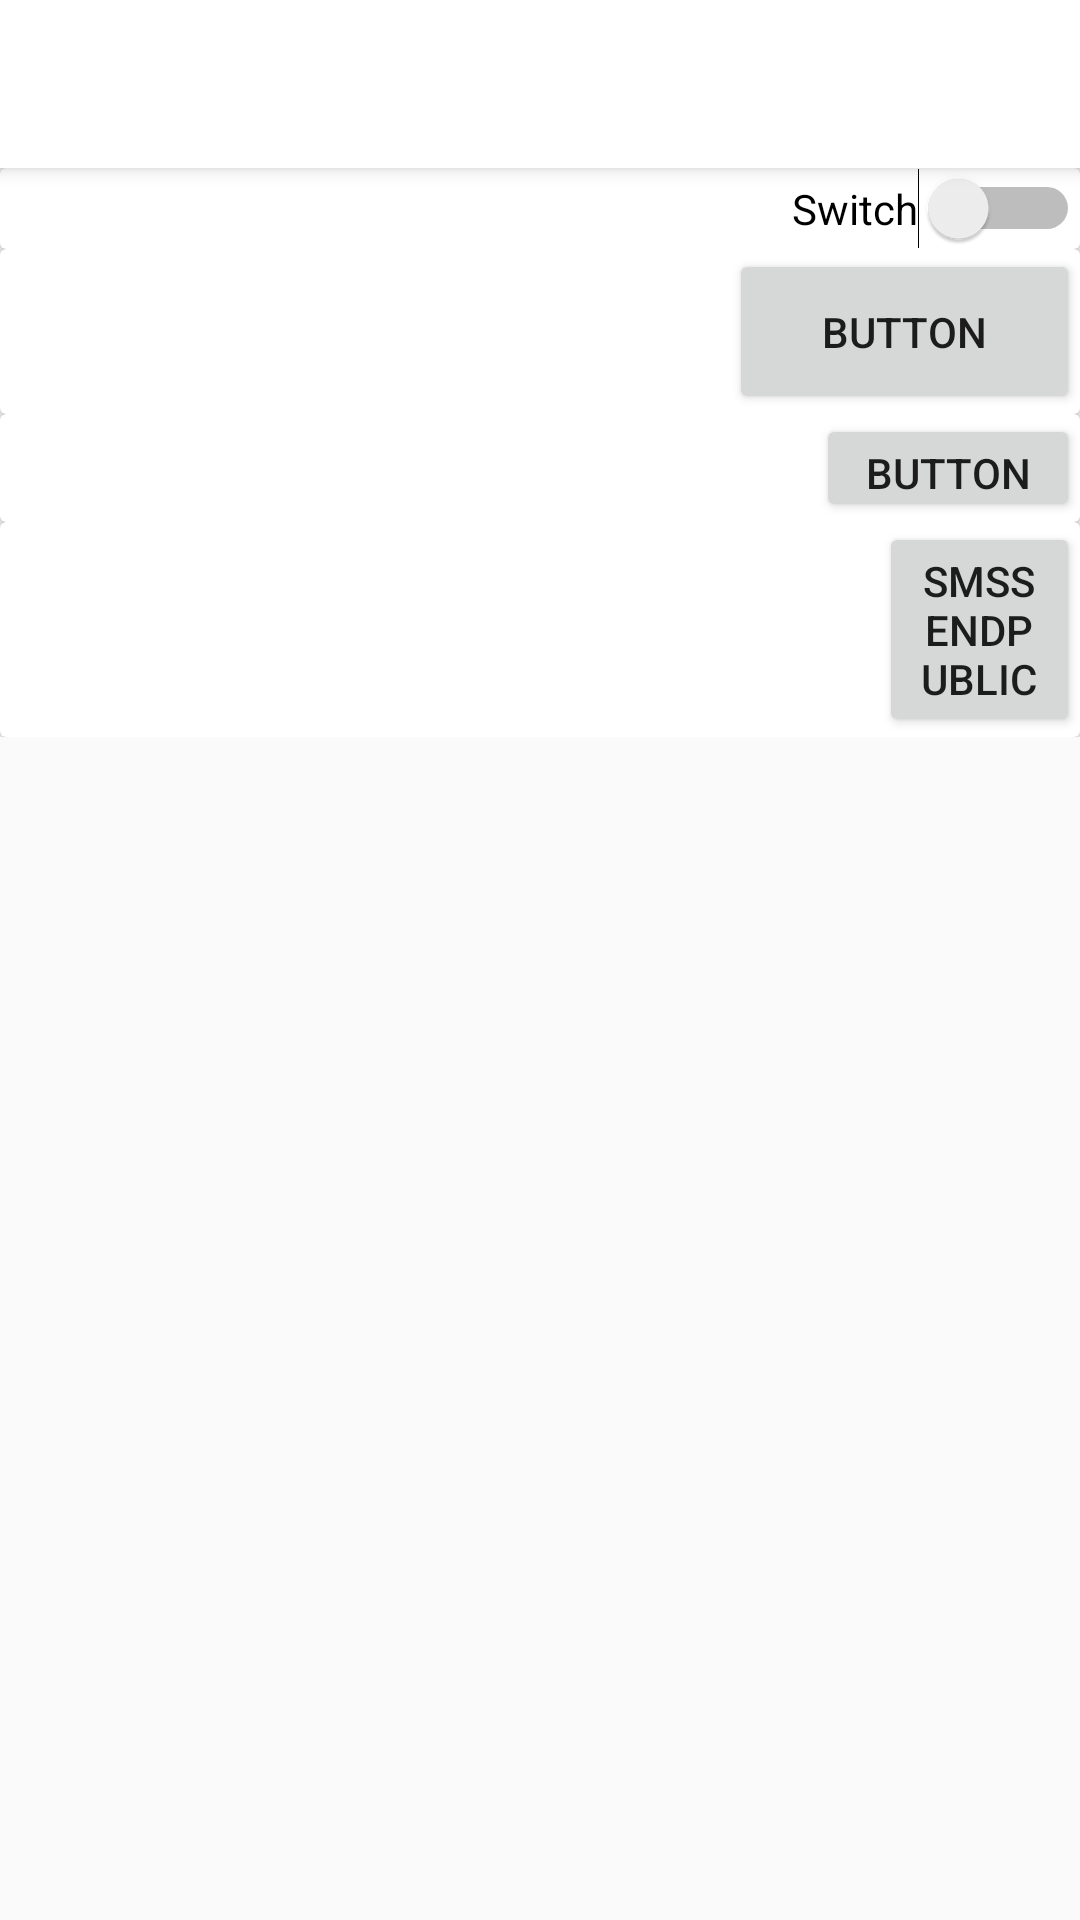

Write the Android layout XML for this screen, with the resource values it uses.
<!-- AndroidManifest.xml: application theme AppTheme -->
<!-- res/layout/activity_conversation_settings.xml -->
<?xml version="1.0" encoding="utf-8"?>
<androidx.constraintlayout.widget.ConstraintLayout xmlns:android="http://schemas.android.com/apk/res/android"
    xmlns:app="http://schemas.android.com/apk/res-auto"
    xmlns:tools="http://schemas.android.com/tools"
    android:layout_width="match_parent"
    android:layout_height="match_parent">

    <ScrollView
        android:id="@+id/scrollView2"
        android:layout_width="match_parent"
        android:layout_height="0dp"
        app:layout_constraintBottom_toBottomOf="parent"
        app:layout_constraintEnd_toEndOf="parent"
        app:layout_constraintHorizontal_bias="1.0"
        app:layout_constraintStart_toStartOf="parent"
        app:layout_constraintTop_toBottomOf="@+id/my_toolbar3"
        app:layout_constraintVertical_bias="1.0">

        <LinearLayout
            android:layout_width="match_parent"
            android:layout_height="wrap_content"
            android:orientation="vertical">

            <androidx.cardview.widget.CardView
                android:layout_width="match_parent"
                android:layout_height="match_parent">

                <androidx.constraintlayout.widget.ConstraintLayout
                    android:layout_width="match_parent"
                    android:layout_height="match_parent">

                    <Switch
                        android:id="@+id/switch2"
                        android:layout_width="wrap_content"
                        android:layout_height="wrap_content"
                        android:text="Switch"
                        app:layout_constraintBottom_toBottomOf="parent"
                        app:layout_constraintEnd_toEndOf="parent"
                        app:layout_constraintHorizontal_bias="1.0"
                        app:layout_constraintStart_toStartOf="parent"
                        app:layout_constraintTop_toTopOf="parent" />
                </androidx.constraintlayout.widget.ConstraintLayout>

            </androidx.cardview.widget.CardView>

            <androidx.cardview.widget.CardView
                android:layout_width="match_parent"
                android:layout_height="match_parent">

                <androidx.constraintlayout.widget.ConstraintLayout
                    android:layout_width="match_parent"
                    android:layout_height="match_parent">

                    <Button
                        android:id="@+id/button2"
                        android:layout_width="117dp"
                        android:layout_height="55dp"
                        android:text="Button"
                        app:layout_constraintBottom_toBottomOf="parent"
                        app:layout_constraintEnd_toEndOf="parent"
                        app:layout_constraintHorizontal_bias="1.0"
                        app:layout_constraintStart_toStartOf="parent"
                        app:layout_constraintTop_toTopOf="parent" />
                </androidx.constraintlayout.widget.ConstraintLayout>

            </androidx.cardview.widget.CardView>

            <androidx.cardview.widget.CardView
                android:layout_width="match_parent"
                android:layout_height="wrap_content">

                <androidx.constraintlayout.widget.ConstraintLayout
                    android:layout_width="match_parent"
                    android:layout_height="match_parent">

                    <Button
                        android:id="@+id/button4"
                        android:layout_width="88dp"
                        android:layout_height="36dp"
                        android:text="Button"
                        app:layout_constraintBottom_toBottomOf="parent"
                        app:layout_constraintEnd_toEndOf="parent"
                        app:layout_constraintHorizontal_bias="1.0"
                        app:layout_constraintStart_toStartOf="parent"
                        app:layout_constraintTop_toTopOf="parent" />
                </androidx.constraintlayout.widget.ConstraintLayout>

            </androidx.cardview.widget.CardView>

            <androidx.cardview.widget.CardView
                android:layout_width="match_parent"
                android:layout_height="match_parent">

                <androidx.constraintlayout.widget.ConstraintLayout
                    android:layout_width="match_parent"
                    android:layout_height="match_parent">

                    <Button
                        android:id="@+id/button"
                        android:layout_width="67dp"
                        android:layout_height="match_parent"
                        android:onClick="smsSendPublic"
                        android:text="smsSendPublic"
                        app:layout_constraintBottom_toBottomOf="parent"
                        app:layout_constraintEnd_toEndOf="parent"
                        app:layout_constraintHorizontal_bias="1.0"
                        app:layout_constraintStart_toStartOf="parent"
                        app:layout_constraintTop_toTopOf="parent" />
                </androidx.constraintlayout.widget.ConstraintLayout>

            </androidx.cardview.widget.CardView>
        </LinearLayout>
    </ScrollView>

    <androidx.appcompat.widget.Toolbar
        android:id="@+id/my_toolbar3"
        android:layout_width="match_parent"
        android:layout_height="?attr/actionBarSize"
        android:background="?attr/colorPrimary"
        android:elevation="4dp"
        android:theme="@style/ThemeOverlay.AppCompat.ActionBar"
        app:layout_constraintBottom_toBottomOf="parent"
        app:layout_constraintEnd_toEndOf="parent"
        app:layout_constraintHorizontal_bias="0.0"
        app:layout_constraintStart_toStartOf="parent"
        app:layout_constraintTop_toTopOf="parent"
        app:layout_constraintVertical_bias="0.0"
        app:popupTheme="@style/ThemeOverlay.AppCompat.Light" />

</androidx.constraintlayout.widget.ConstraintLayout>
<!-- resources referenced by this layout -->
<resources>
  <style name="AppTheme" parent="Theme.AppCompat.DayNight.NoActionBar">
          <item name="colorPrimary">@color/white</item>
          <item name="colorPrimaryDark">#D1D1D1</item>
          <item name="colorOnPrimary">@color/graya</item>
  
      </style>
  <color name="white">#FFFFFF</color>
  <color name="graya">#383734</color>
</resources>
